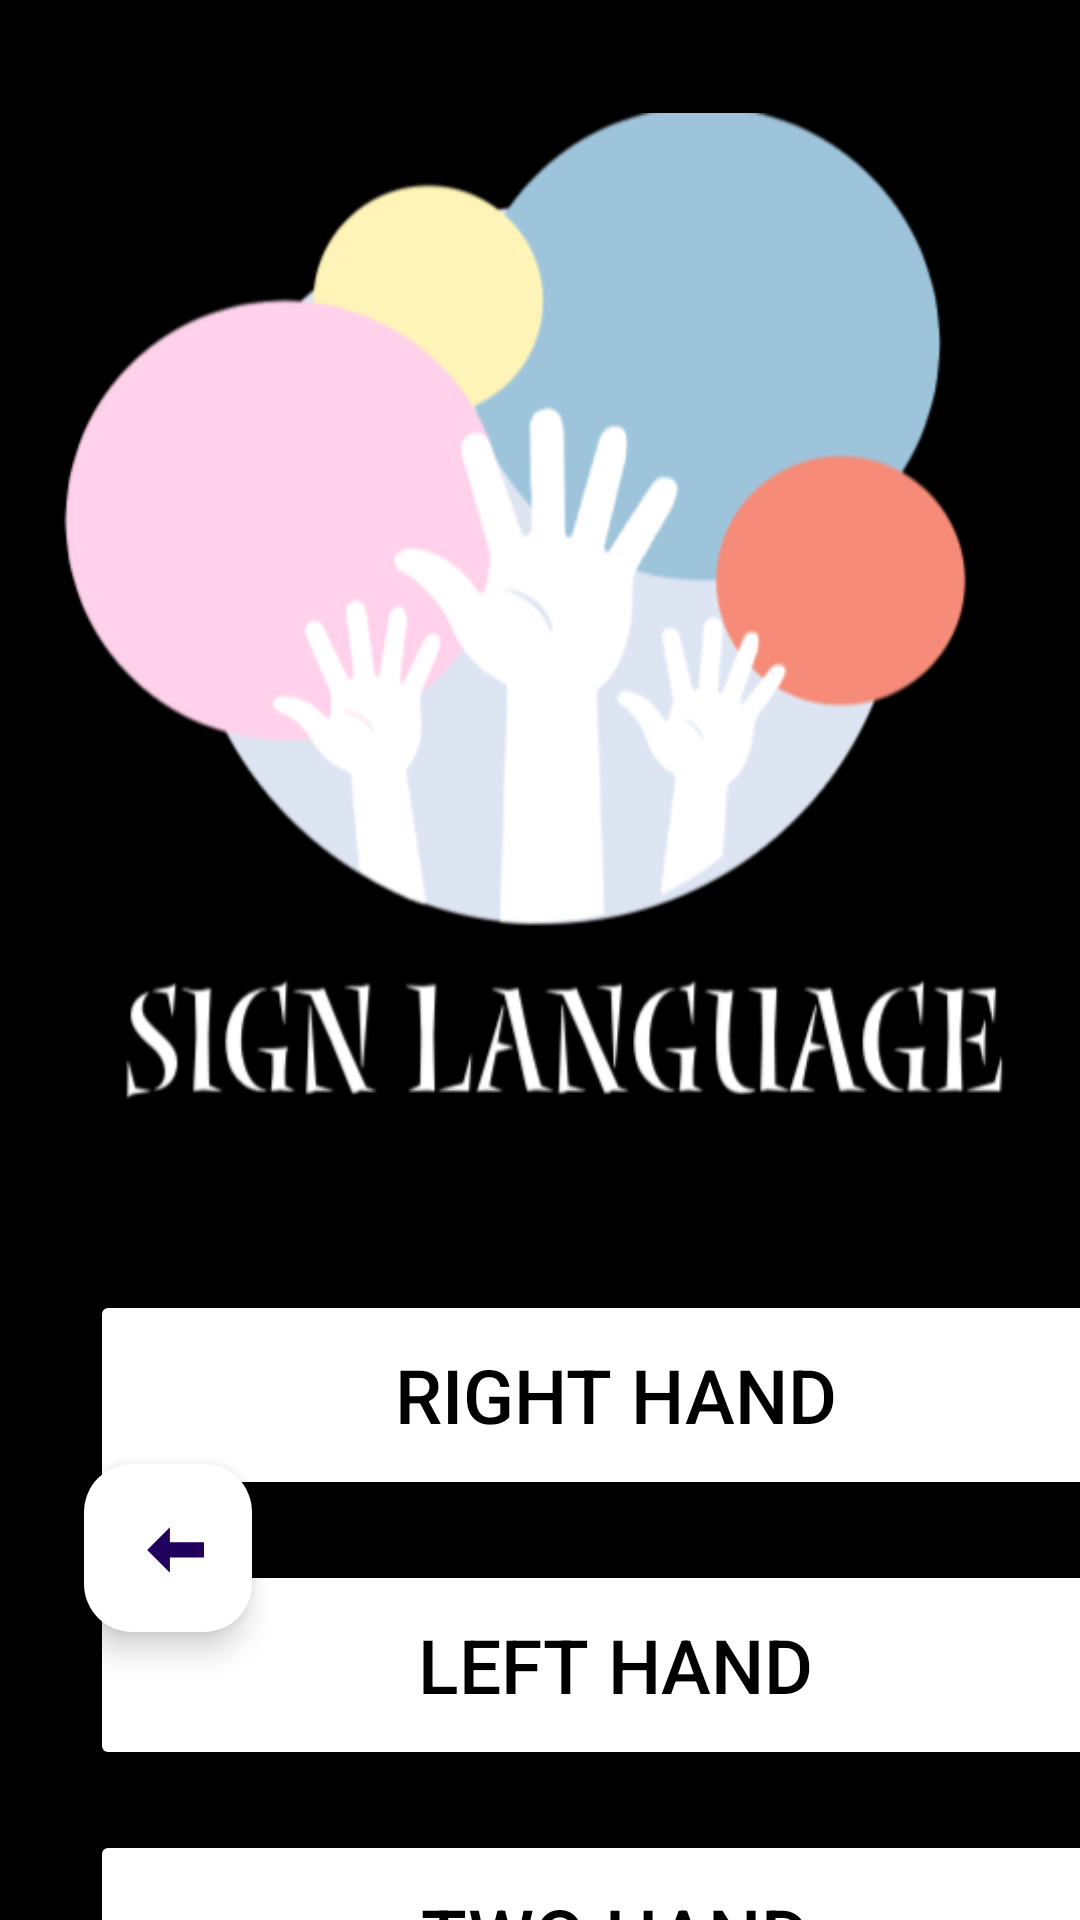

Layout XML and referenced resources for this Android screen:
<!-- AndroidManifest.xml: application theme Theme.New -->
<!-- res/layout/activity_gl.xml -->
<?xml version="1.0" encoding="utf-8"?>
<androidx.constraintlayout.widget.ConstraintLayout xmlns:android="http://schemas.android.com/apk/res/android"
    xmlns:app="http://schemas.android.com/apk/res-auto"
    xmlns:tools="http://schemas.android.com/tools"
    android:layout_width="match_parent"
    android:layout_height="match_parent">


    <RelativeLayout
        xmlns:android="http://schemas.android.com/apk/res/android"
        android:id="@+id/main"
        android:layout_width="match_parent"
        android:background="@color/black"
        android:layout_height="match_parent"
        tools:ignore="RedundantNamespace">

    </RelativeLayout>

    <Button
        android:id="@+id/buttonRightHand"
        android:layout_width="350dp"
        android:layout_height="70dp"
        android:layout_marginStart="30dp"
        android:layout_marginTop="430dp"
        android:layout_marginEnd="31dp"
        android:layout_marginBottom="20dp"
        android:backgroundTint="@color/white"
        android:text="Right Hand"
        android:textColor="@color/black"
        android:textColorHighlight="@color/black"
        android:textSize="25sp"
        app:layout_constraintBottom_toTopOf="@+id/buttonLeftHand"

        app:layout_constraintEnd_toEndOf="parent"
        app:layout_constraintHorizontal_bias="0.0"
        app:layout_constraintStart_toStartOf="parent"
        app:layout_constraintTop_toTopOf="parent"
        tools:ignore="HardcodedText,MissingConstraints,VisualLintButtonSize" />

    <Button
        android:id="@+id/buttonLeftHand"
        android:layout_width="350dp"
        android:layout_height="70dp"
        android:layout_marginStart="30dp"
        android:layout_marginTop="20dp"
        android:layout_marginEnd="31dp"
        android:backgroundTint="@color/white"
        android:text="Left Hand"
        android:textColor="@color/black"
        android:textColorHint="@color/black"
        android:textSize="25sp"
        app:layout_constraintEnd_toEndOf="parent"
        app:layout_constraintHorizontal_bias="0.0"

        app:layout_constraintStart_toStartOf="parent"
        app:layout_constraintTop_toBottomOf="@+id/buttonRightHand"
        tools:ignore="HardcodedText,MissingConstraints,VisualLintButtonSize" />

    <Button
        android:id="@+id/buttonTwoHand"
        android:layout_width="350dp"
        android:layout_height="70dp"
        android:layout_marginStart="30dp"
        android:layout_marginTop="20dp"
        android:layout_marginEnd="31dp"
        android:backgroundTint="@color/white"
        android:text="Two Hand"
        android:textColor="@color/black"
        android:textSize="25sp"
        app:layout_constraintEnd_toEndOf="parent"
        app:layout_constraintHorizontal_bias="0.0"
        app:layout_constraintStart_toStartOf="parent"
        app:layout_constraintTop_toBottomOf="@+id/buttonLeftHand"
        tools:ignore="HardcodedText,MissingConstraints,VisualLintButtonSize" />

    <com.google.android.material.floatingactionbutton.FloatingActionButton
        android:id="@+id/floatingActionButton10"
        android:layout_width="wrap_content"
        android:layout_height="wrap_content"
        android:layout_marginStart="28dp"
        android:layout_marginBottom="96dp"
        android:backgroundTint="@color/white"
        android:clickable="true"
        app:layout_constraintBottom_toBottomOf="parent"
        app:layout_constraintStart_toStartOf="parent"
        app:srcCompat="@drawable/arrow_back_white"
        tools:ignore="MissingConstraints" />

    <ImageView
        android:id="@+id/imageView6"
        android:layout_width="wrap_content"
        android:layout_height="390dp"
        android:layout_marginTop="24dp"
        app:layout_constraintEnd_toEndOf="parent"
        app:layout_constraintHorizontal_bias="0.0"
        app:layout_constraintStart_toStartOf="parent"
        app:layout_constraintTop_toTopOf="parent"
        app:srcCompat="@drawable/cover" />
</androidx.constraintlayout.widget.ConstraintLayout>
<!-- resources referenced by this layout -->
<resources>
  <color name="black">#FF000000</color>
  <color name="white">#FFFFFFFF</color>
  <!-- drawable arrow_back_white (drawable) -->
  <vector xmlns:android="http://schemas.android.com/apk/res/android"
      android:width="24dp"
      android:height="24dp"
      android:viewportWidth="19.0"
      android:viewportHeight="19.0">
  
      
      <path
          android:pathData="M20,8h-10v-4l-6,6 6,6v-4h10v-8z"
          android:fillColor="#000000"
          android:scaleX="-1"/>
  
  </vector>
  <!-- drawable cover: png bitmap (drawable, 55218 bytes) -->
  <style name="Theme.New" parent="Base.Theme.New" />
  <style name="Base.Theme.New" parent="Theme.Material3.DayNight.NoActionBar">
          
          
          <item name="android:statusBarColor">@color/black</item>&gt;
      </style>
</resources>
